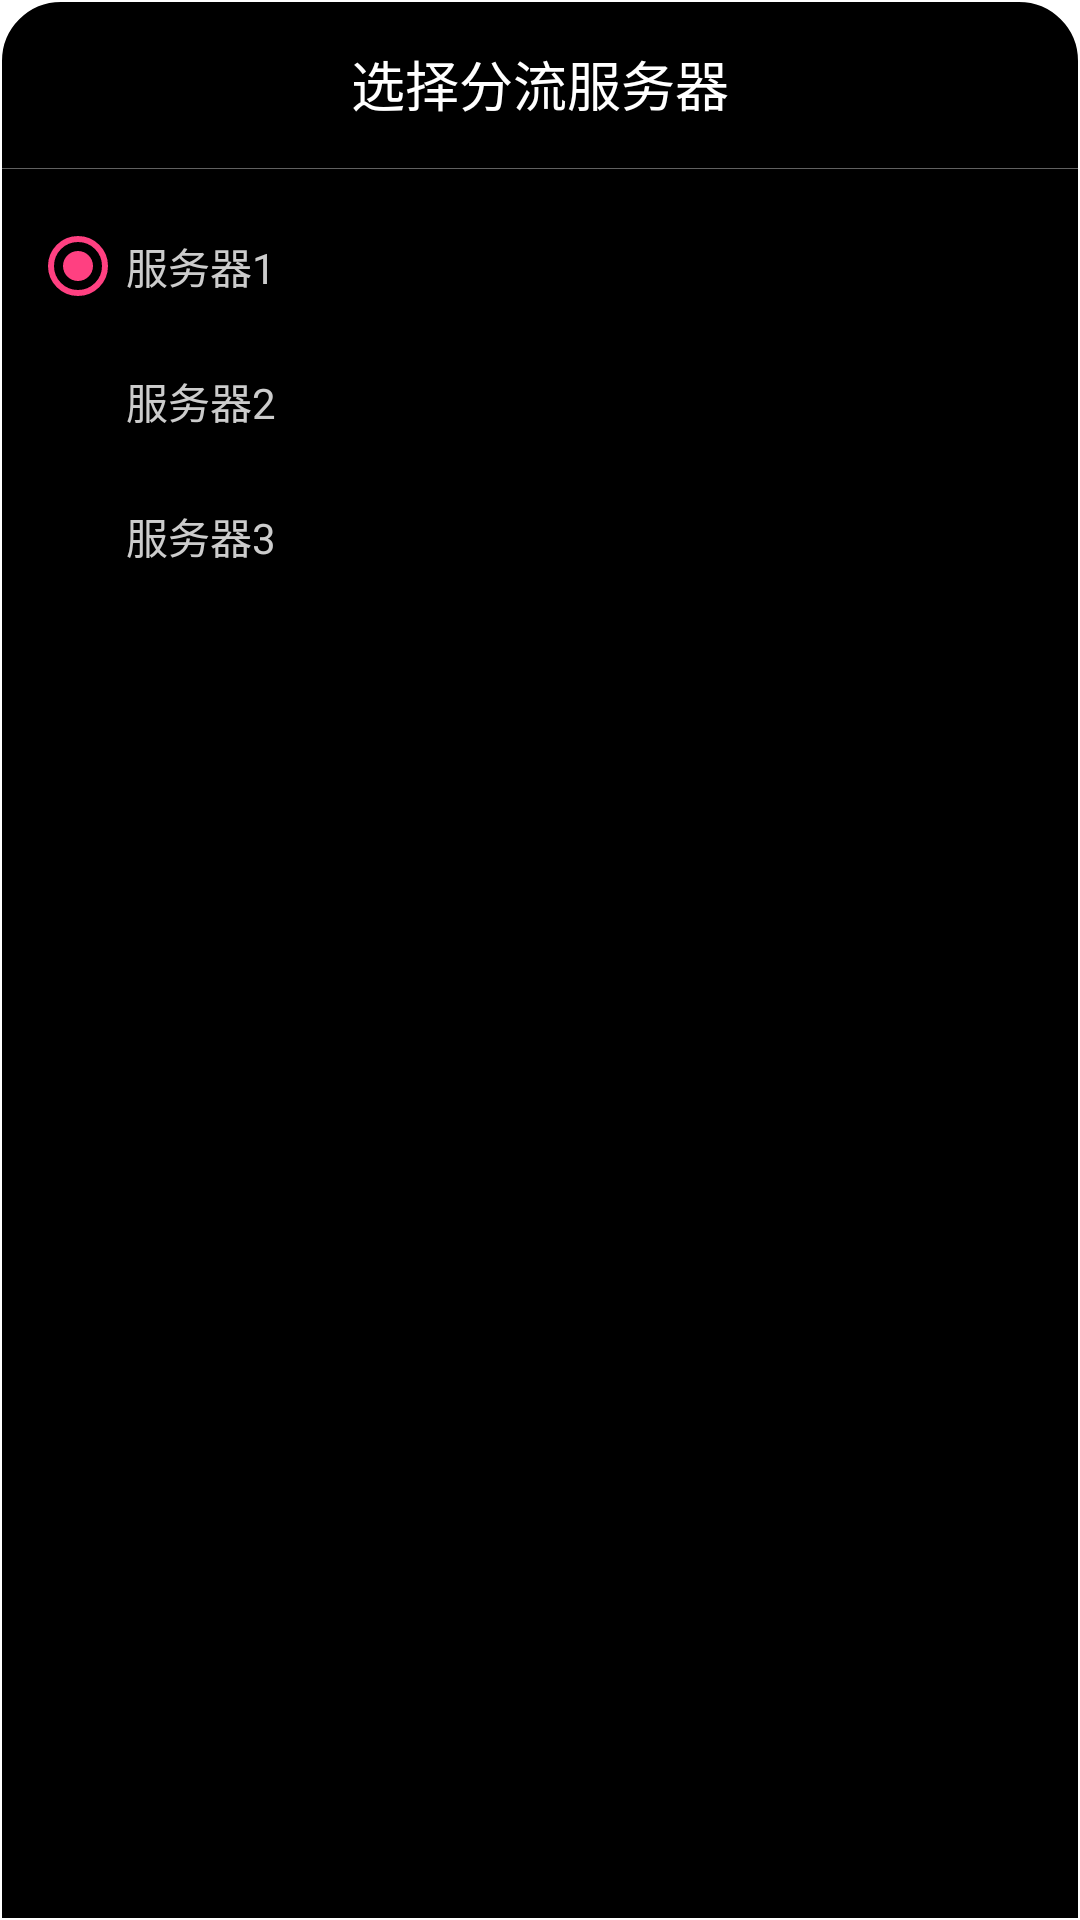

Here is an Android app screen rendered from its layout file. Give the layout XML and the strings, colors and styles it references.
<!-- AndroidManifest.xml: application theme AppTheme -->
<!-- res/layout/dialog_switchweb.xml -->
<?xml version="1.0" encoding="utf-8"?>
<LinearLayout
        xmlns:android="http://schemas.android.com/apk/res/android"
        android:layout_width="match_parent"
        android:layout_height="wrap_content"
        android:background="@drawable/default_black_bttomsheet"
        android:orientation="vertical">
    <TextView
            android:layout_width="match_parent"
            android:textSize="18sp"
            android:text="选择分流服务器"
            android:gravity="center"
            android:textColor="#FFFFFF"
            android:layout_height="?actionBarSize"/>

    <View android:layout_width="match_parent"
          android:layout_height="0.3dp"
          android:background="#61FFFFFF"/>

    <RadioGroup
            android:layout_width="match_parent"
            android:layout_margin="10dp"
            android:layout_height="wrap_content">

        <RadioButton
                android:id="@+id/rd_web1"
                android:layout_width="match_parent"
                android:layout_height="45dp"
                android:layout_weight="1"
                android:checked="true"
                android:text="服务器1"
                android:textColor="@color/defaultListTextColor"/>

        <RadioButton
                android:id="@+id/rd_web2"
                android:layout_width="match_parent"
                android:layout_height="45dp"
                android:layout_weight="1"
                android:text="服务器2"
                android:textColor="@color/defaultListTextColor"/>

        <RadioButton
                android:id="@+id/rd_web3"
                android:layout_width="match_parent"
                android:layout_height="45dp"
                android:layout_weight="1"
                android:text="服务器3"
                android:textColor="@color/defaultListTextColor"/>
    </RadioGroup>
</LinearLayout>
<!-- resources referenced by this layout -->
<resources>
  <color name="defaultListTextColor">#CCCCCC</color>
  <!-- drawable default_black_bttomsheet (drawable) -->
  <?xml version="1.0" encoding="utf-8"?>
  <shape xmlns:android="http://schemas.android.com/apk/res/android">
  
      
  
      <stroke android:color="@android:color/background_light"
              android:width="0.5dp"/>
      <solid android:color="@android:color/background_dark"/>
      <corners
              android:topLeftRadius="20dp"
              android:topRightRadius="20dp"/>
  
  </shape>
  <style name="AppTheme" parent="Theme.AppCompat.Light.DarkActionBar">
          
          <item name="colorPrimary">#00000000</item>
          <item name="colorPrimaryDark">@color/colorPrimaryDark</item>
          <item name="colorAccent">@color/colorAccent</item>
  
  
          
          <item name="android:windowIsTranslucent">true</item>
          <item name="android:windowBackground">@android:color/transparent</item>
      </style>
  <color name="colorPrimaryDark">#303F9F</color>
  <color name="colorAccent">#FF4081</color>
</resources>
